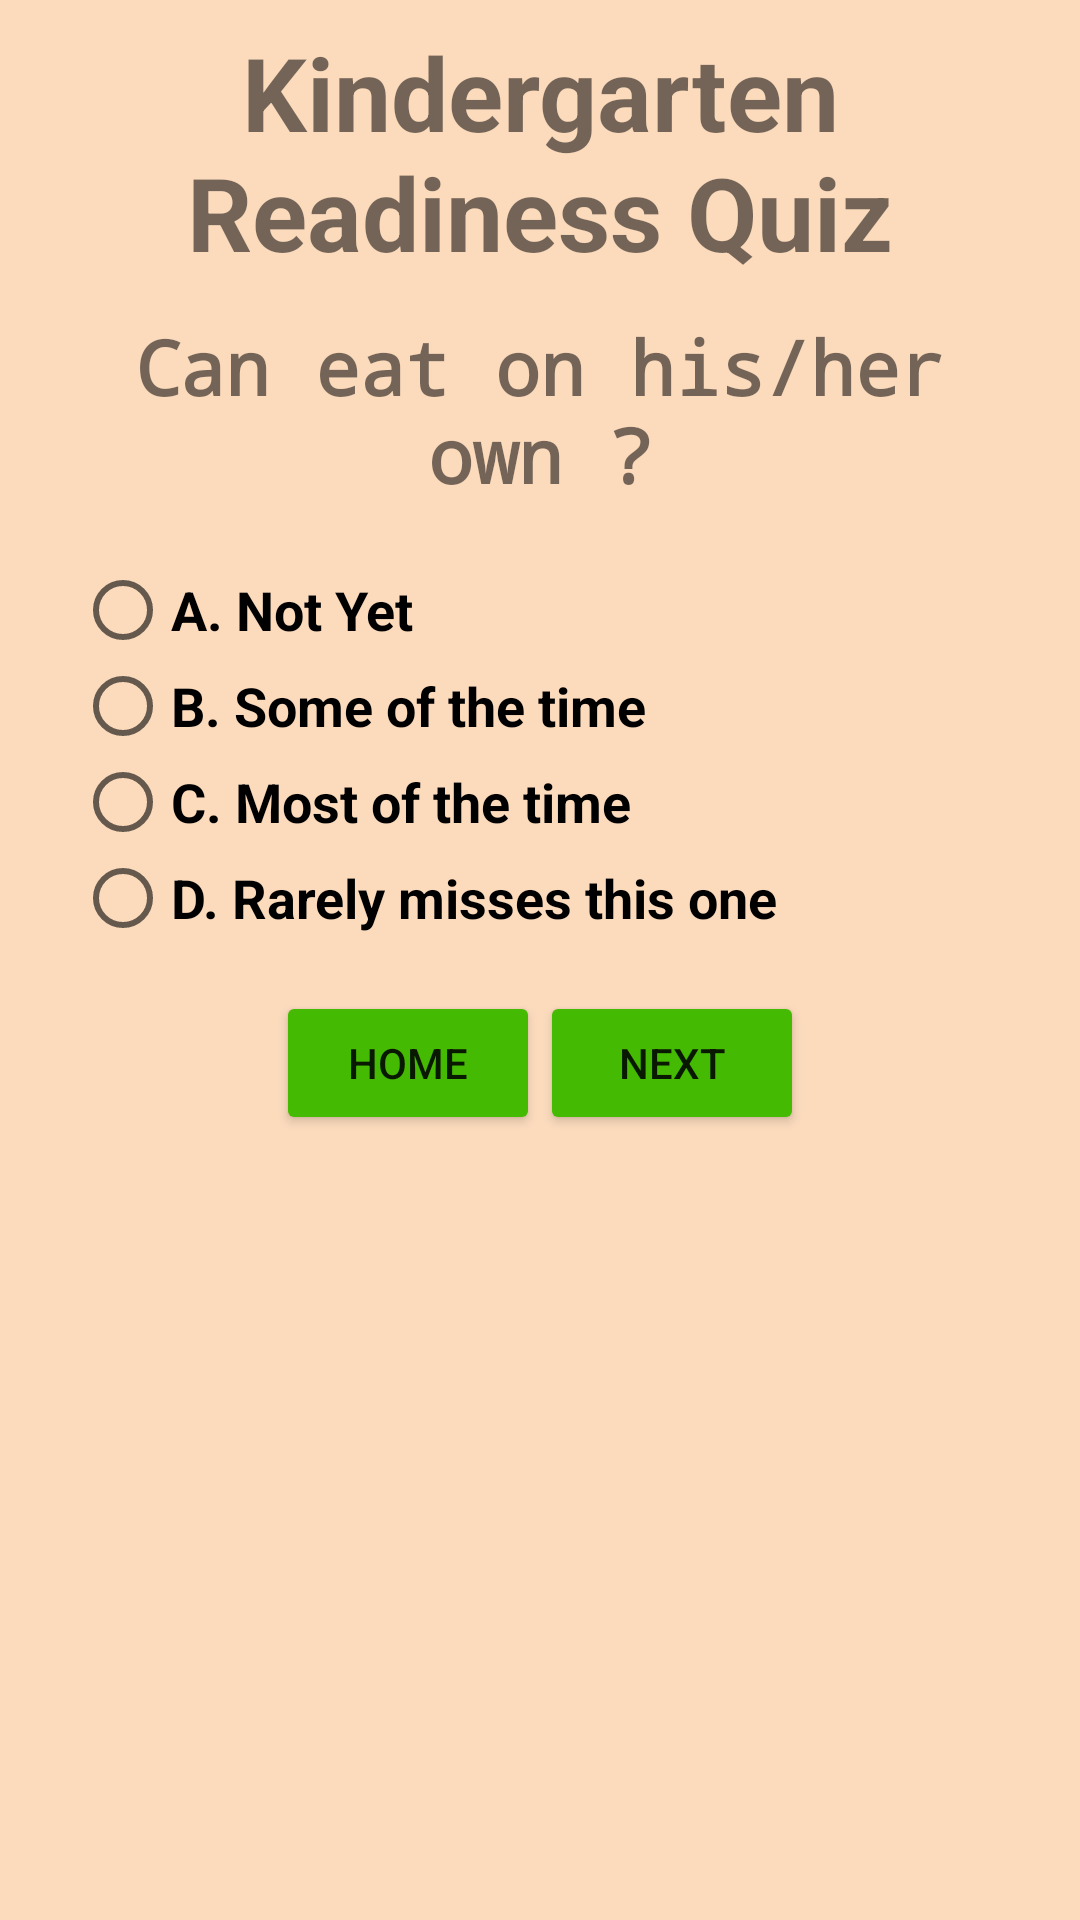

The Android layout XML behind this screen, and the referenced resources:
<!-- AndroidManifest.xml: application theme AppTheme.NoActionBar -->
<!-- res/layout/activity_quiz.xml -->
<ScrollView xmlns:android="http://schemas.android.com/apk/res/android"
    xmlns:tools="http://schemas.android.com/tools"
    android:layout_width="match_parent"
    android:layout_height="match_parent"
    android:background="#fcdbbd"
    tools:context="com.example.android.kindergarten.readiness.QuizActivity">

    <LinearLayout

        android:layout_width="match_parent"
        android:layout_height="match_parent"
        android:background="#fcdbbd"
        android:orientation="vertical">


        <TextView
            android:id="@+id/heading"
            android:layout_width="match_parent"
            android:layout_height="wrap_content"
            android:gravity="center"
            android:text="@string/quiz_name"
            android:textSize="34sp"
            android:textStyle="bold"
            android:padding="8dp"
            />

        <TextView
            android:id="@+id/question"
            android:layout_width="match_parent"
            android:layout_height="wrap_content"
            android:layout_marginBottom="15dp"
            android:gravity="center"
            android:padding="4dp"
            android:text="@string/question1"
            android:textSize="25sp"
            android:textStyle="bold"
            android:fontFamily="monospace"

            />

        <RadioGroup
            android:id="@+id/radiogroup"
            android:layout_width="fill_parent"
            android:layout_height="wrap_content"
            android:orientation="vertical"
            >


            <RadioButton
                android:id="@+id/choice1"
                android:layout_width="match_parent"
                android:layout_height="wrap_content"
                android:layout_marginLeft="25dp"
                android:layout_marginRight="25dp"
                android:text="@string/option1"
                android:textStyle="bold"
                android:textSize="18sp"
                />


            <RadioButton
                android:id="@+id/choice2"
                android:layout_width="match_parent"
                android:layout_height="wrap_content"
                android:layout_marginLeft="25dp"
                android:layout_marginRight="25dp"
                android:text="@string/option2"
                android:textStyle="bold"
                android:textSize="18sp"
               />

            <RadioButton
                android:id="@+id/choice3"
                android:layout_width="match_parent"
                android:layout_height="wrap_content"
                android:layout_marginLeft="25dp"
                android:layout_marginRight="25dp"
                android:text="@string/option3"
                android:textStyle="bold"
                android:textSize="18sp"
               />

            <RadioButton
                android:id="@+id/choice4"
                android:layout_width="match_parent"
                android:layout_height="wrap_content"
                android:layout_marginLeft="25dp"
                android:layout_marginRight="25dp"
                android:text="@string/option4"
                android:textStyle="bold"
                android:textSize="18sp"/>
        </RadioGroup>

        <LinearLayout
            android:id="@+id/linearLayout1"
            android:layout_width="wrap_content"
            android:layout_height="wrap_content"
            android:layout_gravity="center"
            android:orientation="horizontal"
            android:layout_marginTop="15dp"
            >

            <Button
                android:id="@+id/home"
                android:layout_width="wrap_content"
                android:layout_height="wrap_content"
                android:layout_gravity="center_horizontal"
                android:backgroundTint="#45ba02"
                android:padding="8dp"
                android:text="@string/home"
                android:onClick="homeScreen"/>

            <Button
                android:id="@+id/next"
                android:layout_width="wrap_content"
                android:layout_height="wrap_content"
                android:layout_gravity="center_horizontal"
                android:backgroundTint="#45ba02"
                android:onClick="nextQuestion"
                android:padding="8dp"
                android:text="@string/next" />

        </LinearLayout>
    </LinearLayout>
</ScrollView>
<!-- resources referenced by this layout -->
<resources>
  <string name="home">Home</string>
  <string name="next">Next</string>
  <string name="option1">A. Not Yet</string>
  <string name="option2">B. Some of the time</string>
  <string name="option3">C. Most of the time</string>
  <string name="option4">D. Rarely misses this one</string>
  <string name="question1">Can eat on his/her own ?</string>
  <string name="quiz_name">Kindergarten Readiness Quiz</string>
  <style name="AppTheme.NoActionBar" parent="Theme.AppCompat.Light.NoActionBar">
          
          <item name="colorPrimary">@color/colorPrimary</item>
          <item name="colorPrimaryDark">#EB974E</item>
          <item name="colorAccent">@color/colorAccent</item>
      </style>
  <!-- not gathered from this repository: default colours our renderer supplied (Android Studio template values) -->
  <color name="colorPrimary">#FF6200EE</color>
  <color name="colorAccent">#FF03DAC5</color>
</resources>
